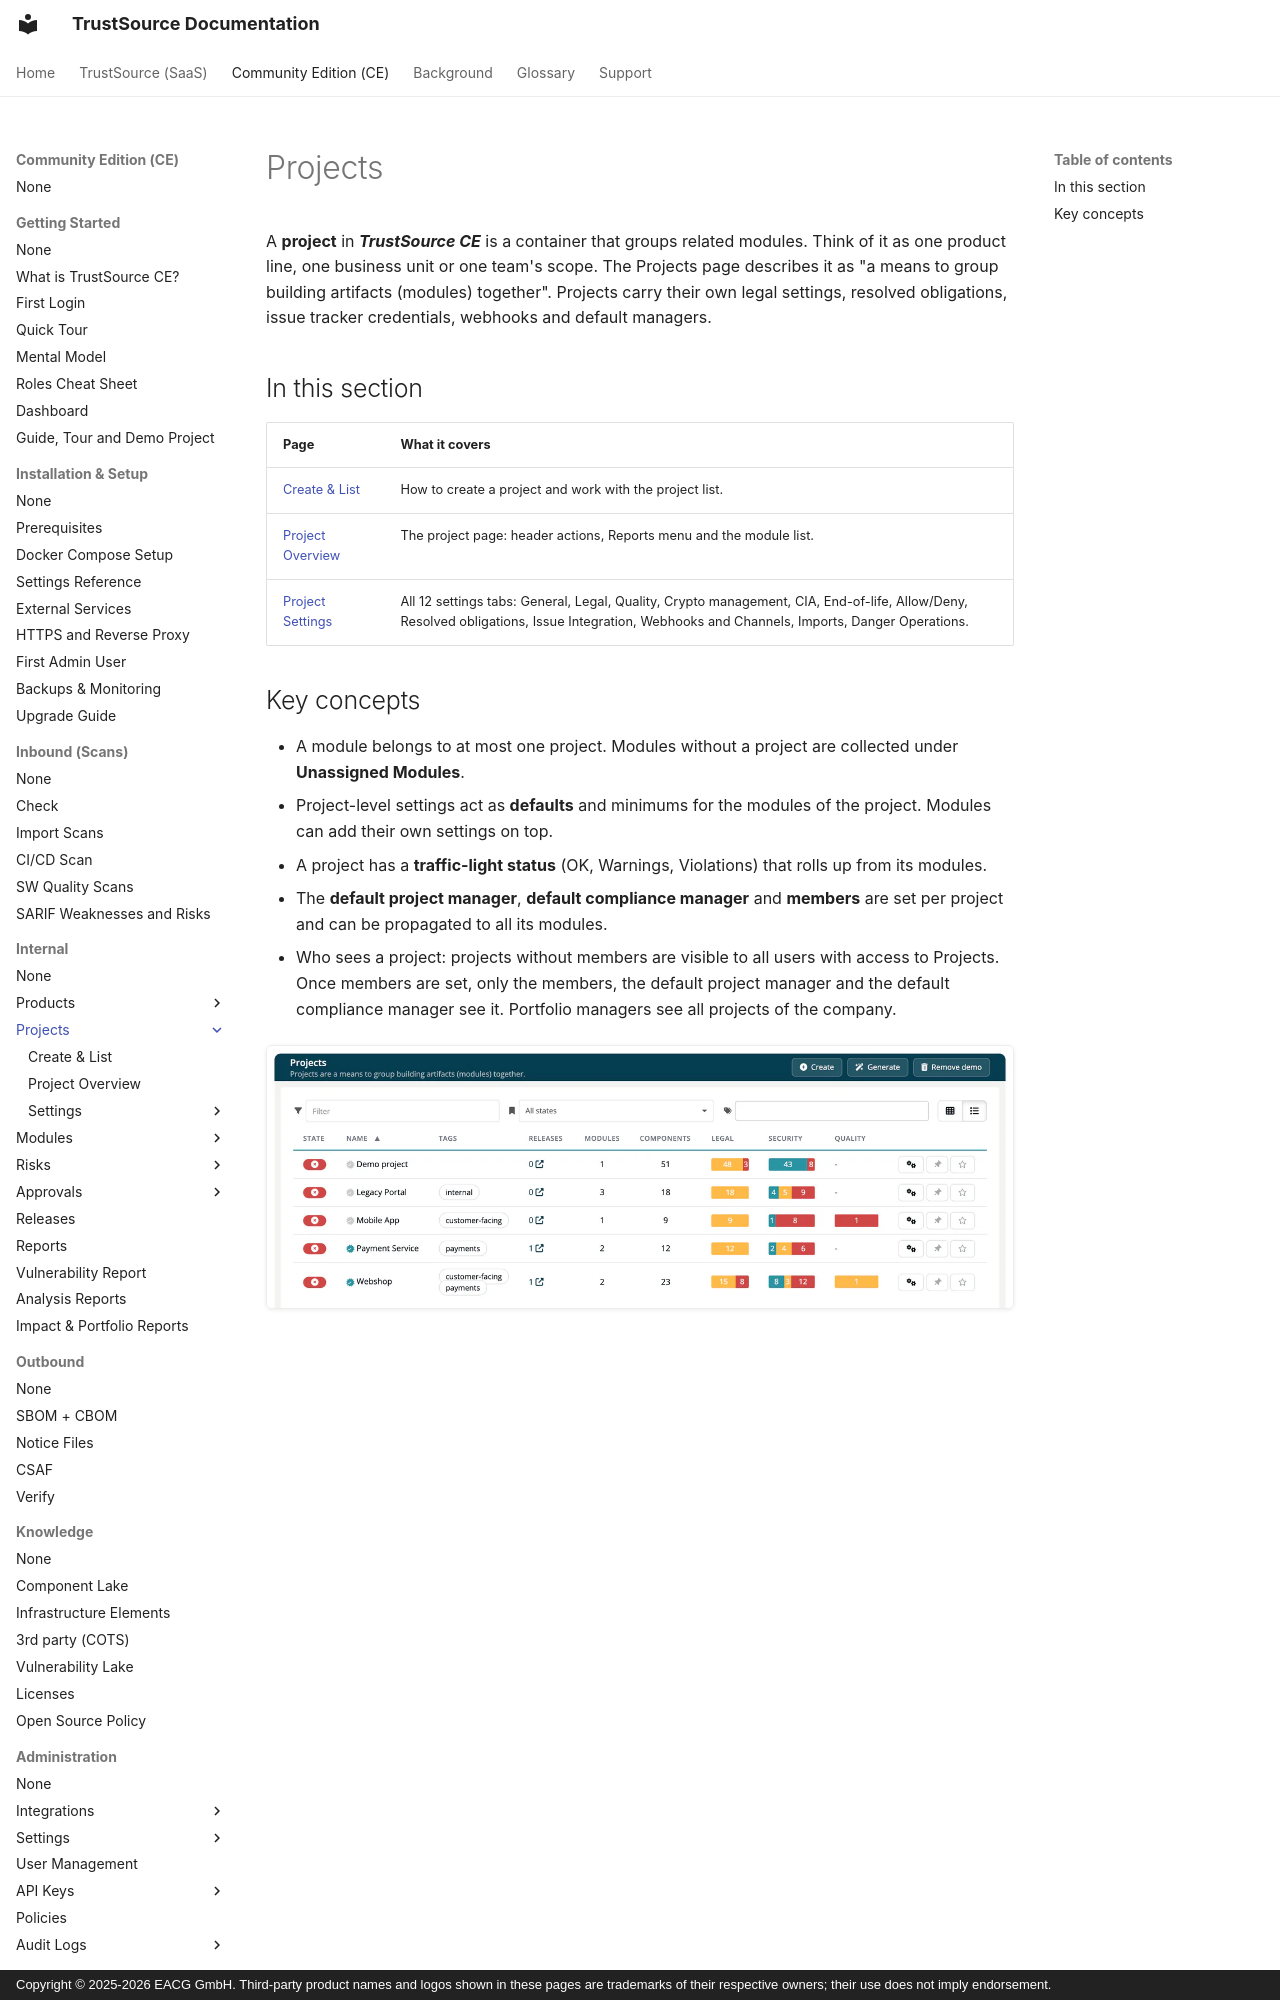

repository: TrustSource/ts-docs · page: ce/03-internal/01-projects/index.html · generator: mkdocs · copyright: Copyright © 2025-2026 EACG GmbH. Third-party product names and logos shown in these pages are trademarks of their respective owners; their use does not imply endorsement.

# Projects

A **project** in ***TrustSource CE*** is a container that groups related modules. Think of it as one product line, one business unit or one team's scope. The Projects page describes it as "a means to group building artifacts (modules) together". Projects carry their own legal settings, resolved obligations, issue tracker credentials, webhooks and default managers.

## In this section

| Page | What it covers |
|---|---|
| [Create & List](01-create-and-list.md) | How to create a project and work with the project list. |
| [Project Overview](02-project-overview.md) | The project page: header actions, Reports menu and the module list. |
| [Project Settings](settings/index.md) | All 12 settings tabs: General, Legal, Quality, Crypto management, CIA, End-of-life, Allow/Deny, Resolved obligations, Issue Integration, Webhooks and Channels, Imports, Danger Operations. |
